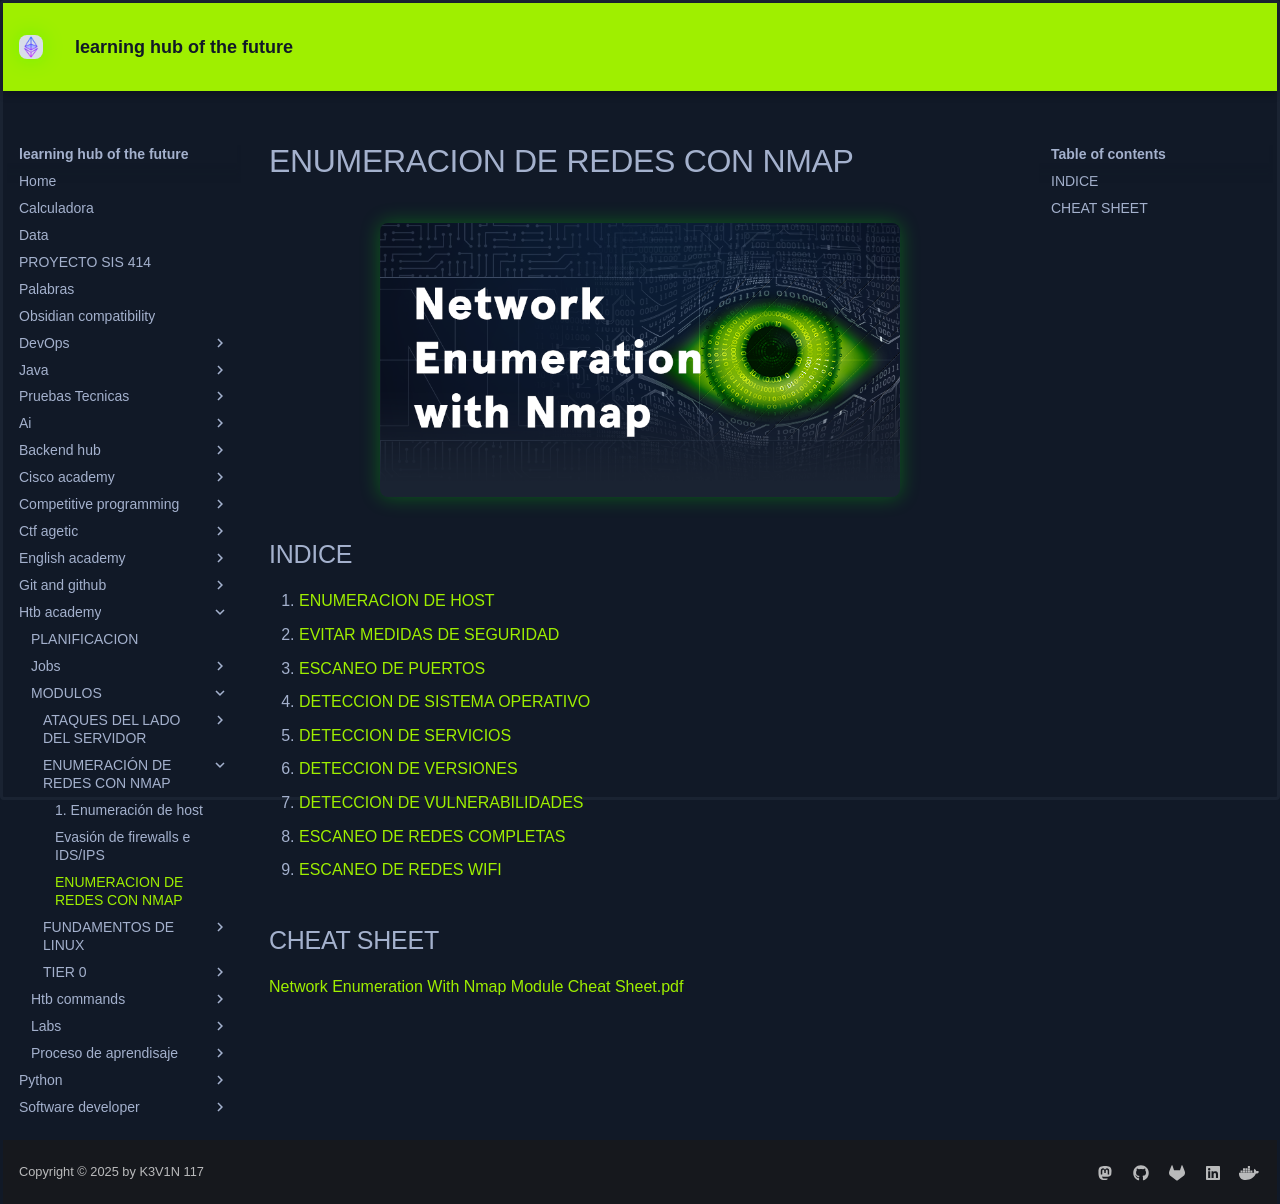

repository: KEVIN-117/learning-docs · page: htb-academy/MODULOS/ENUMERACIÓN DE REDES CON NMAP/ENUMERACION DE REDES CON NMAP/index.html · generator: mkdocs

## INDICE

[[docs/htb-academy/MODULOS/ENUMERACIÓN DE REDES CON NMAP/1. Enumeración de host| 1. ENUMERACION DE HOST]]
[[docs/htb-academy/MODULOS/ENUMERACIÓN DE REDES CON NMAP/2. Evitar medidas de seguridad| 2. EVITAR MEDIDAS DE SEGURIDAD]]
